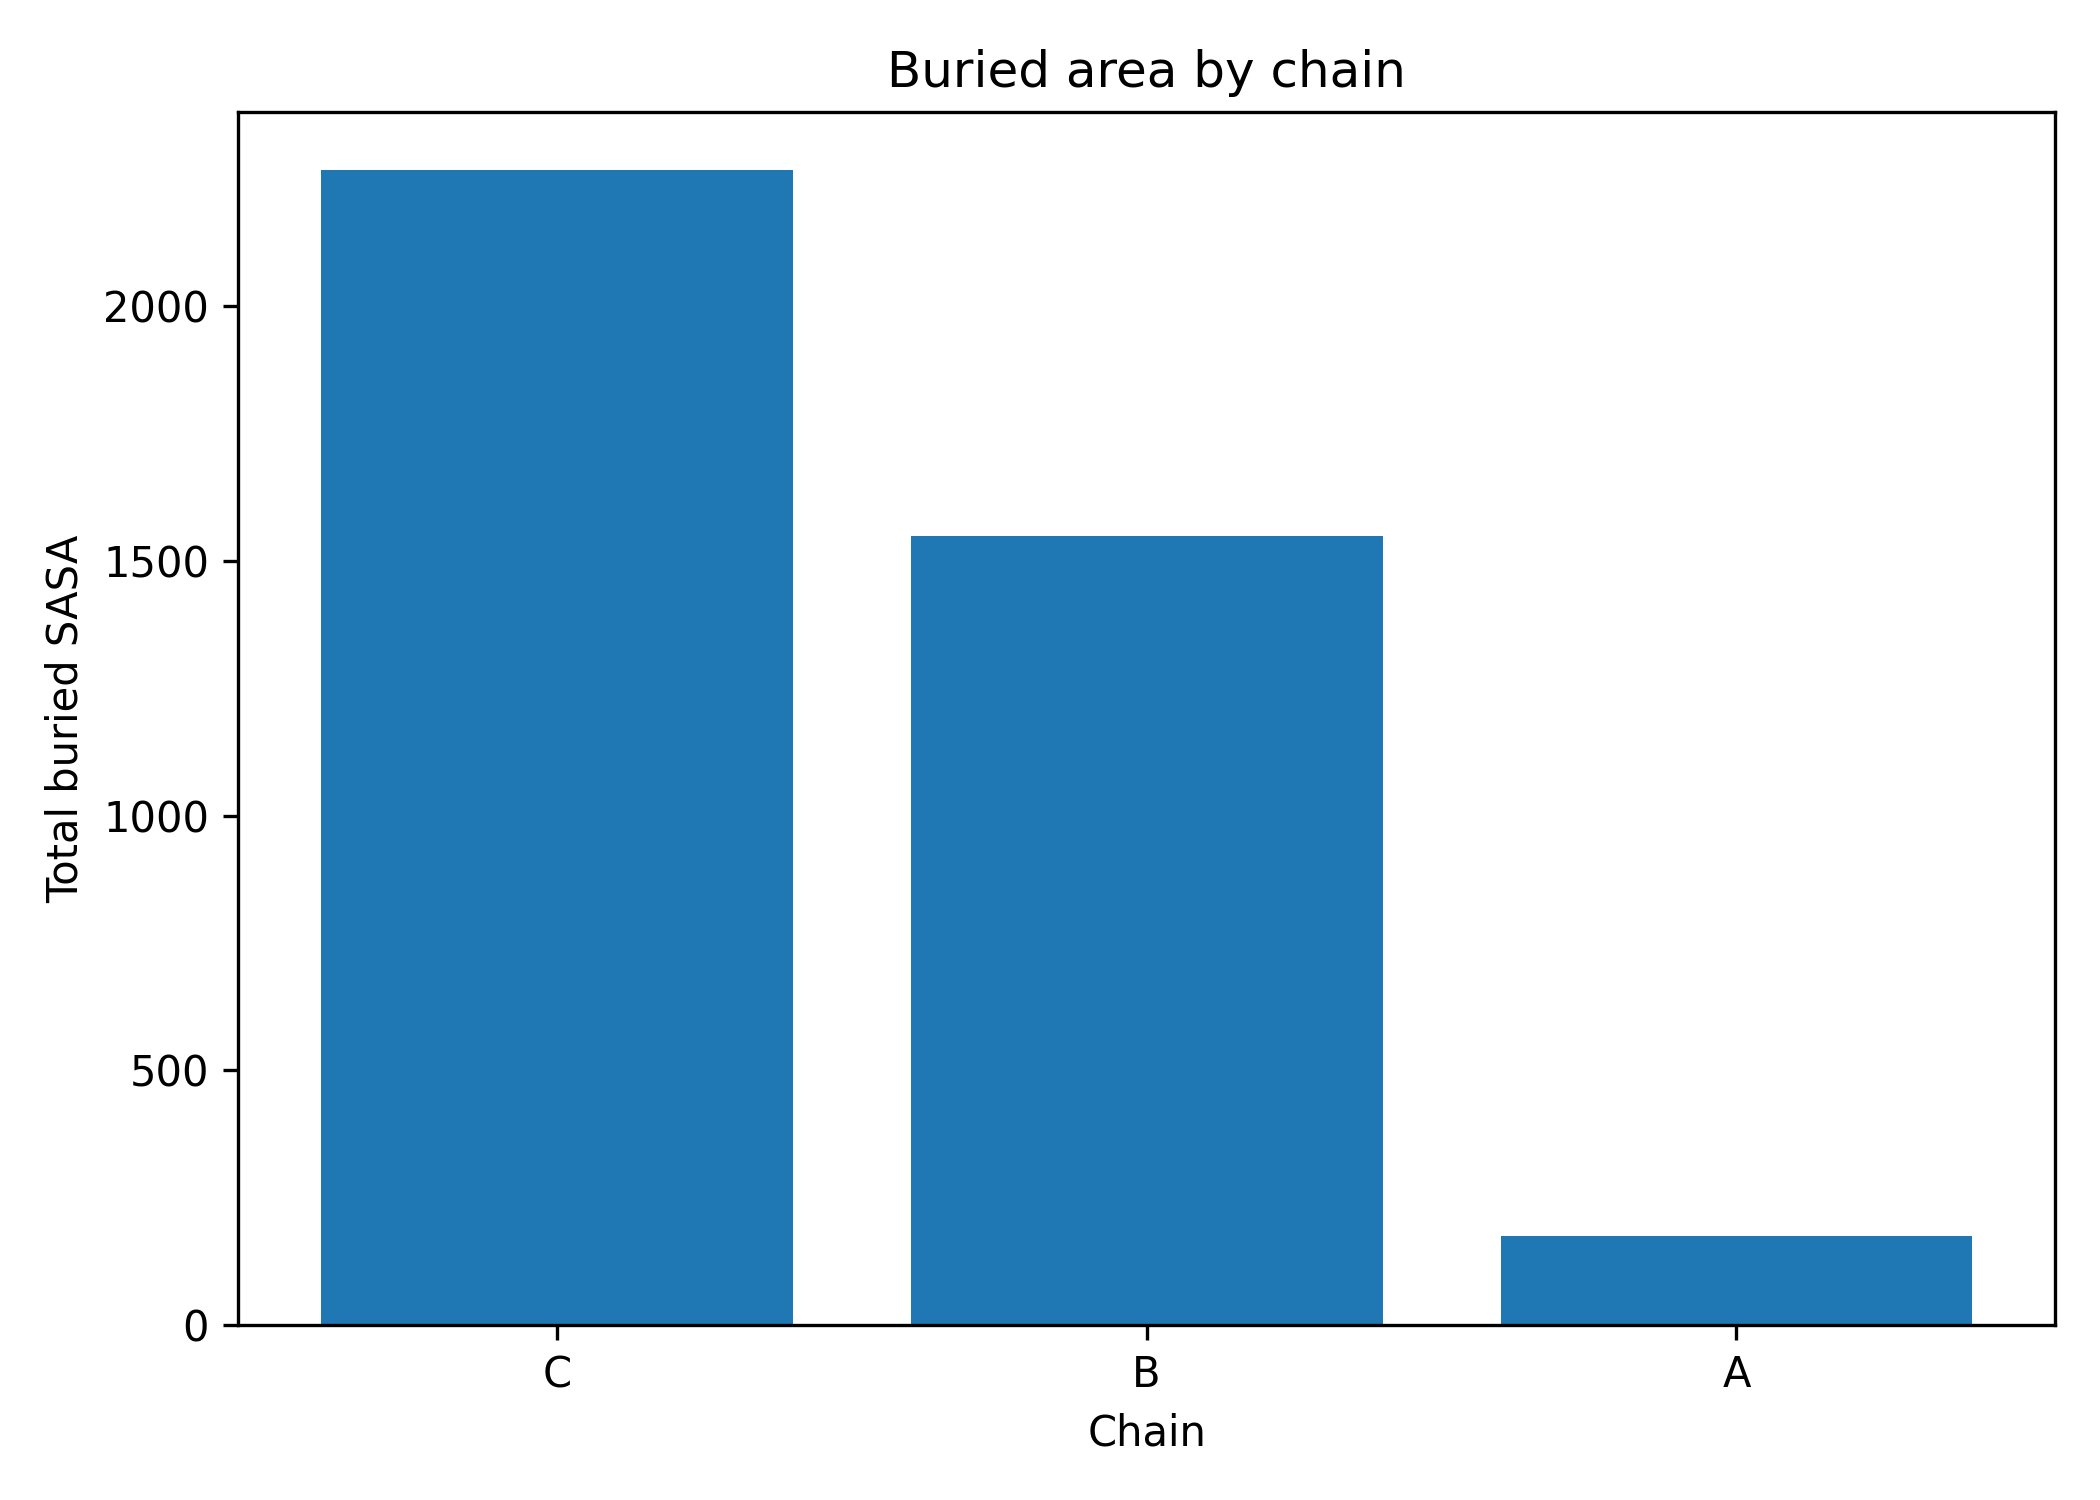

Values plotted in this chart, from the file beside it:
chain, total_buried_area, mean_buried_area, residue_count
C, 2268, 9.859, 230
B, 1548, 7.779, 199
A, 174.2, 2.386, 73
